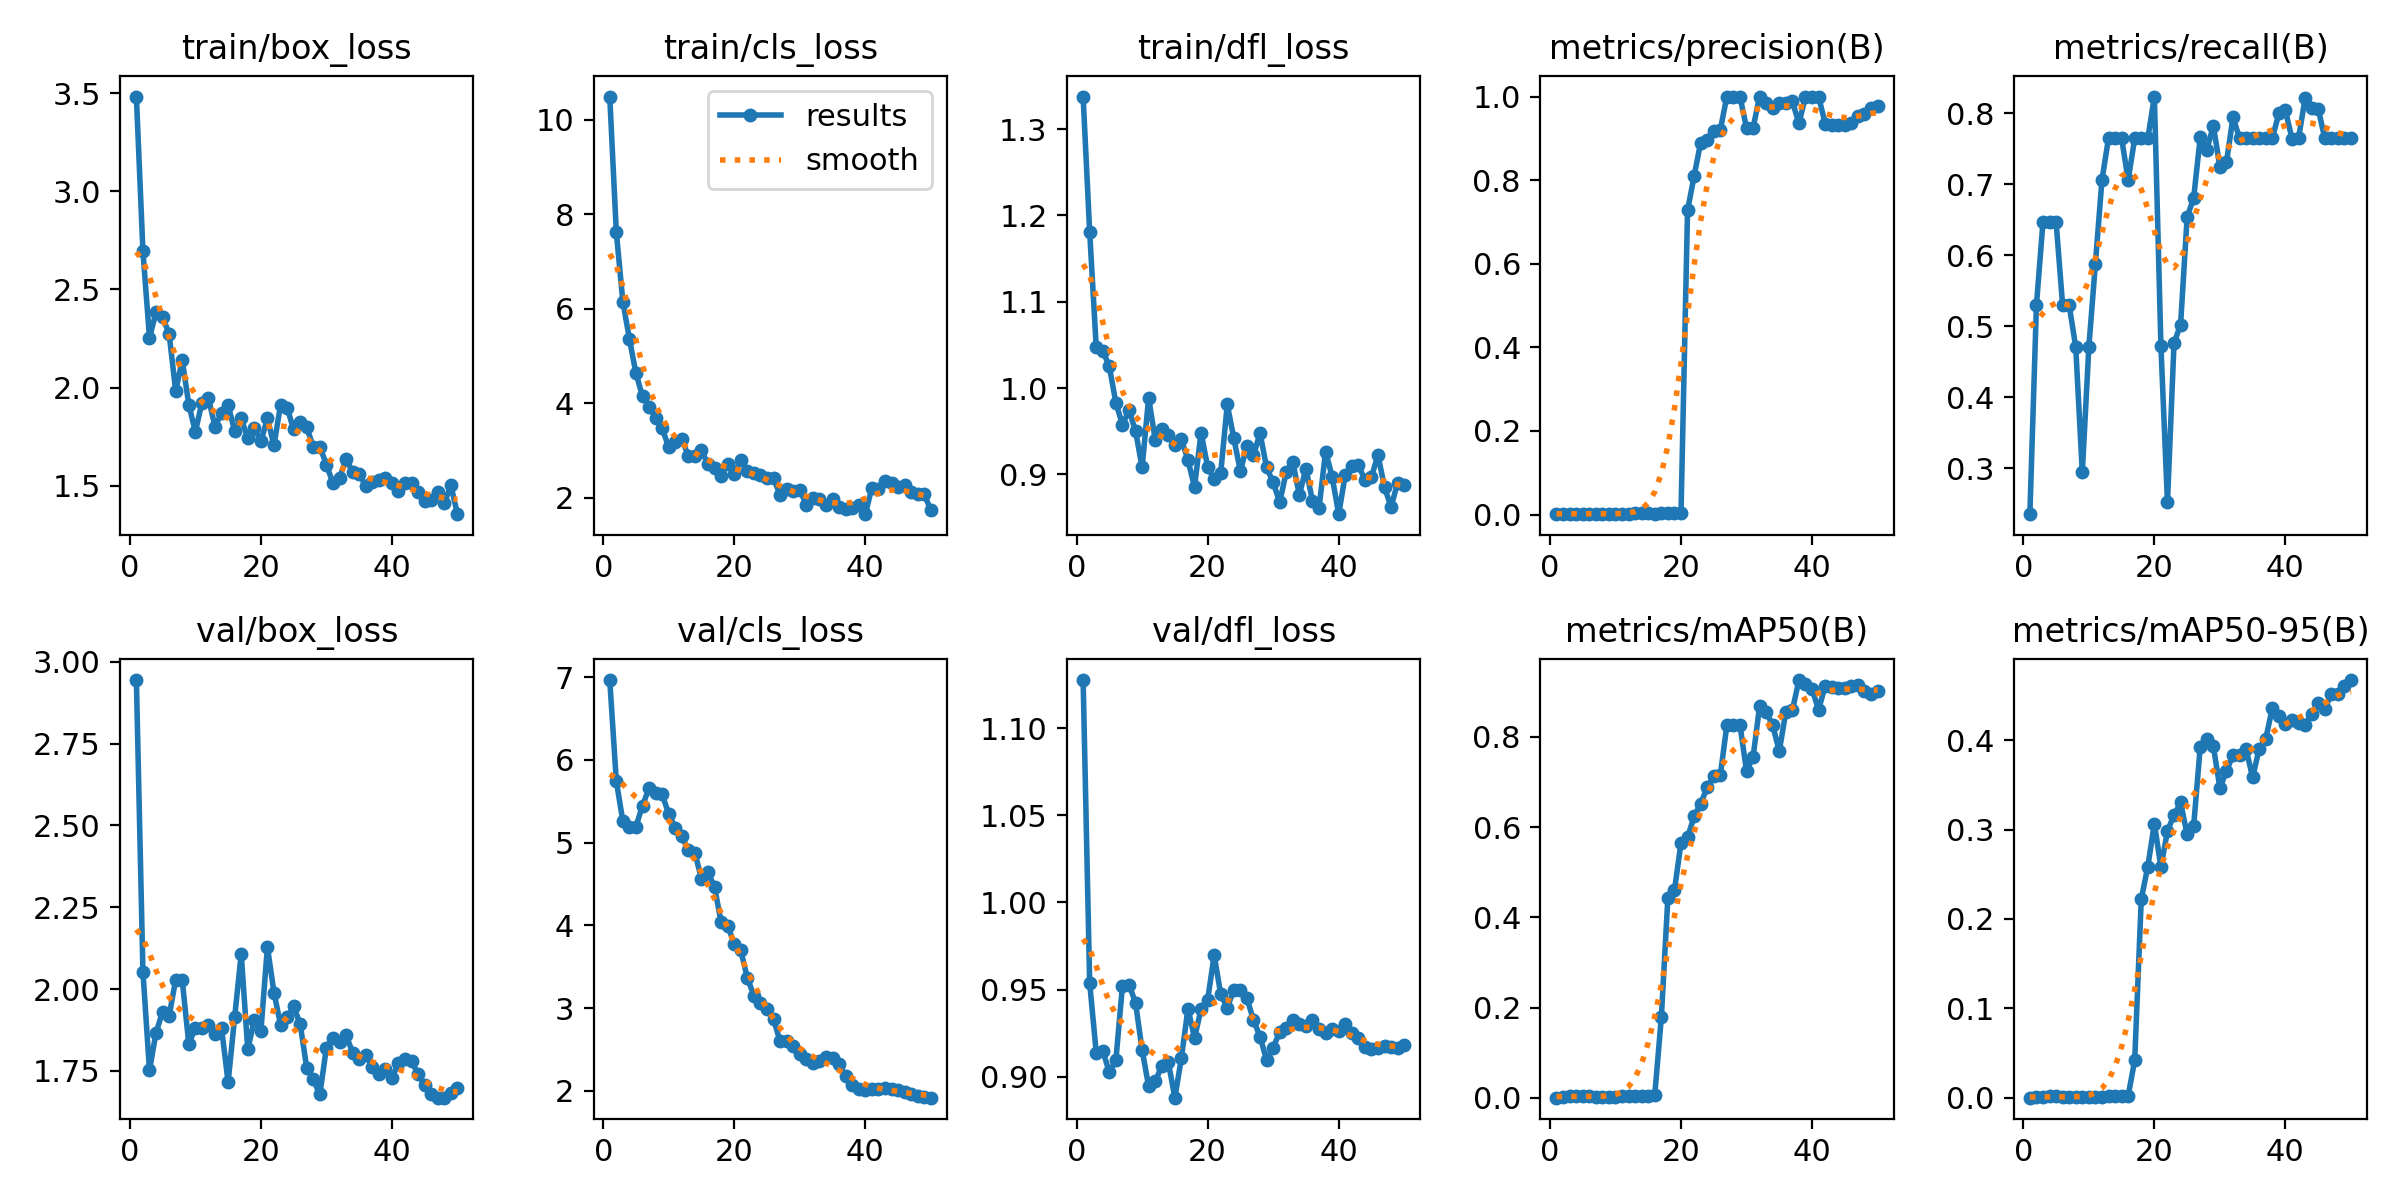

The data file committed next to this chart (first rows):
epoch, time, train/box_loss, train/cls_loss, train/dfl_loss, metrics/precision(B), metrics/recall(B), metrics/mAP50(B), metrics/mAP50-95(B), val/box_loss, val/cls_loss, val/dfl_loss, lr/pg0, lr/pg1, lr/pg2
1, 12.74, 3.483, 10.49, 1.338, 0.00078, 0.2353, 0.00054, 0.00023, 2.945, 6.965, 1.128, 6e-05, 6e-05, 6e-05
2, 24.38, 2.696, 7.627, 1.181, 0.00176, 0.5294, 0.00227, 0.00079, 2.054, 5.745, 0.9538, 0.0001372, 0.0001372, 0.0001372
3, 35.05, 2.254, 6.151, 1.047, 0.00216, 0.6471, 0.00495, 0.00148, 1.752, 5.259, 0.9139, 0.0002113, 0.0002113, 0.0002113
4, 45.77, 2.383, 5.363, 1.043, 0.00216, 0.6471, 0.00449, 0.00162, 1.867, 5.193, 0.915, 0.0002822, 0.0002822, 0.0002822
5, 56.43, 2.36, 4.631, 1.025, 0.00216, 0.6471, 0.0053, 0.00186, 1.93, 5.194, 0.9025, 0.0003499, 0.0003499, 0.0003499
6, 67.15, 2.273, 4.144, 0.9829, 0.00176, 0.5294, 0.00341, 0.00121, 1.918, 5.449, 0.9095, 0.0004145, 0.0004145, 0.0004145
7, 78.03, 1.983, 3.924, 0.9576, 0.00176, 0.5294, 0.00308, 0.00101, 2.029, 5.657, 0.9522, 0.0004758, 0.0004758, 0.0004758
8, 88.71, 2.141, 3.693, 0.9743, 0.00157, 0.4706, 0.00289, 0.00083, 2.027, 5.604, 0.9529, 0.0005341, 0.0005341, 0.0005341
9, 99.19, 1.914, 3.467, 0.9504, 0.00098, 0.2941, 0.00133, 0.00046, 1.833, 5.582, 0.9424, 0.0005891, 0.0005891, 0.0005891
10, 109.7, 1.774, 3.067, 0.9083, 0.00157, 0.4706, 0.00245, 0.00096, 1.882, 5.349, 0.9155, 0.000641, 0.000641, 0.000641
11, 120.3, 1.922, 3.187, 0.9888, 0.00196, 0.5882, 0.00359, 0.00119, 1.881, 5.182, 0.8945, 0.0006897, 0.0006897, 0.0006897
12, 130.8, 1.946, 3.233, 0.9402, 0.00235, 0.7059, 0.00362, 0.00105, 1.891, 5.074, 0.8974, 0.0007353, 0.0007353, 0.0007353
13, 141.4, 1.801, 2.884, 0.9522, 0.00255, 0.7647, 0.00455, 0.00177, 1.864, 4.908, 0.9061, 0.0007776, 0.0007776, 0.0007776
14, 151.9, 1.87, 2.89, 0.9455, 0.00255, 0.7647, 0.00452, 0.002, 1.88, 4.875, 0.9084, 0.0008169, 0.0008169, 0.0008169
15, 162.4, 1.912, 3.002, 0.9341, 0.00255, 0.7647, 0.00497, 0.00204, 1.715, 4.561, 0.888, 0.0008529, 0.0008529, 0.0008529
16, 172.9, 1.777, 2.708, 0.9405, 0.00235, 0.7059, 0.00716, 0.00226, 1.914, 4.642, 0.9109, 0.0008858, 0.0008858, 0.0008858
17, 183.4, 1.843, 2.634, 0.9166, 0.00255, 0.7647, 0.1788, 0.04212, 2.108, 4.462, 0.9391, 0.0009155, 0.0009155, 0.0009155
18, 194, 1.741, 2.454, 0.8854, 0.00255, 0.7647, 0.4441, 0.2223, 1.815, 4.036, 0.9224, 0.000942, 0.000942, 0.000942
19, 204.6, 1.796, 2.723, 0.9484, 0.00255, 0.7647, 0.4599, 0.2587, 1.905, 3.996, 0.9387, 0.0009654, 0.0009654, 0.0009654
20, 215.1, 1.725, 2.501, 0.9089, 0.00275, 0.8235, 0.5649, 0.3066, 1.871, 3.775, 0.944, 0.0009856, 0.0009856, 0.0009856
21, 225.7, 1.843, 2.798, 0.8942, 0.7277, 0.4718, 0.5771, 0.258, 2.129, 3.697, 0.9697, 0.001003, 0.001003, 0.001003
22, 236.1, 1.707, 2.566, 0.9021, 0.8094, 0.2518, 0.6236, 0.2986, 1.989, 3.362, 0.9474, 0.001017, 0.001017, 0.001017
23, 246.7, 1.911, 2.515, 0.9811, 0.89, 0.4762, 0.6518, 0.316, 1.891, 3.152, 0.9396, 0.001027, 0.001027, 0.001027
24, 257.2, 1.898, 2.483, 0.9417, 0.8949, 0.5022, 0.6883, 0.3304, 1.914, 3.062, 0.9501, 0.001035, 0.001035, 0.001035
25, 267.7, 1.786, 2.426, 0.9039, 0.9174, 0.6537, 0.7126, 0.2945, 1.947, 2.984, 0.95, 0.001039, 0.001039, 0.001039
26, 278.2, 1.823, 2.415, 0.9328, 0.9204, 0.6809, 0.7154, 0.3044, 1.893, 2.865, 0.9449, 0.00101, 0.00101, 0.00101
27, 288.8, 1.797, 2.05, 0.9224, 1, 0.7664, 0.8258, 0.3922, 1.759, 2.598, 0.9326, 0.0009704, 0.0009704, 0.0009704
28, 299.2, 1.698, 2.175, 0.9477, 1, 0.7482, 0.8258, 0.4011, 1.724, 2.606, 0.9231, 0.0009308, 0.0009308, 0.0009308
29, 309.7, 1.698, 2.148, 0.9083, 1, 0.7823, 0.8264, 0.3931, 1.678, 2.536, 0.9096, 0.0008912, 0.0008912, 0.0008912
30, 320.2, 1.607, 2.161, 0.8908, 0.9248, 0.7246, 0.7243, 0.3465, 1.821, 2.451, 0.9166, 0.0008516, 0.0008516, 0.0008516
31, 330.6, 1.513, 1.853, 0.8679, 0.9254, 0.7308, 0.7554, 0.3656, 1.851, 2.39, 0.9257, 0.000812, 0.000812, 0.000812
32, 341.1, 1.54, 1.99, 0.9028, 1, 0.7943, 0.8684, 0.3831, 1.837, 2.341, 0.9281, 0.0007724, 0.0007724, 0.0007724
33, 351.8, 1.635, 1.979, 0.915, 0.984, 0.7647, 0.8555, 0.3836, 1.86, 2.359, 0.9327, 0.0007328, 0.0007328, 0.0007328
34, 362.3, 1.571, 1.836, 0.8761, 0.9722, 0.7647, 0.8252, 0.3895, 1.806, 2.411, 0.9304, 0.0006932, 0.0006932, 0.0006932
35, 372.7, 1.562, 1.975, 0.9068, 0.9838, 0.7647, 0.7683, 0.3584, 1.787, 2.393, 0.9293, 0.0006536, 0.0006536, 0.0006536
36, 383.3, 1.499, 1.798, 0.8694, 0.9851, 0.7647, 0.8553, 0.3906, 1.8, 2.323, 0.9327, 0.000614, 0.000614, 0.000614
37, 393.8, 1.521, 1.768, 0.8609, 0.9885, 0.7647, 0.8589, 0.4015, 1.762, 2.176, 0.9276, 0.0005744, 0.0005744, 0.0005744
38, 404.3, 1.531, 1.784, 0.9265, 0.9356, 0.7647, 0.9259, 0.4358, 1.741, 2.07, 0.9253, 0.0005348, 0.0005348, 0.0005348
39, 414.8, 1.537, 1.852, 0.8976, 1, 0.7999, 0.9171, 0.4272, 1.756, 2.026, 0.9277, 0.0004952, 0.0004952, 0.0004952
40, 425.3, 1.511, 1.651, 0.854, 1, 0.804, 0.9059, 0.4176, 1.728, 2.01, 0.9264, 0.0004556, 0.0004556, 0.0004556
41, 435.7, 1.473, 2.209, 0.8992, 1, 0.7642, 0.8602, 0.4225, 1.775, 2.02, 0.9301, 0.000416, 0.000416, 0.000416
42, 446.1, 1.516, 2.185, 0.91, 0.9355, 0.7647, 0.9131, 0.4192, 1.788, 2.024, 0.9254, 0.0003764, 0.0003764, 0.0003764
43, 456.5, 1.515, 2.355, 0.9114, 0.9331, 0.8209, 0.91, 0.4173, 1.78, 2.029, 0.9222, 0.0003368, 0.0003368, 0.0003368
44, 466.9, 1.468, 2.314, 0.8934, 0.9321, 0.8079, 0.9081, 0.4293, 1.739, 2.026, 0.9172, 0.0002972, 0.0002972, 0.0002972
45, 477.3, 1.421, 2.216, 0.897, 0.932, 0.8066, 0.9081, 0.4415, 1.707, 2.004, 0.9161, 0.0002576, 0.0002576, 0.0002576
46, 487.7, 1.428, 2.276, 0.9226, 0.9358, 0.7647, 0.9136, 0.4351, 1.679, 1.992, 0.9163, 0.000218, 0.000218, 0.000218
47, 498.1, 1.466, 2.11, 0.885, 0.9531, 0.7647, 0.9149, 0.4512, 1.668, 1.96, 0.9178, 0.0001784, 0.0001784, 0.0001784
48, 508.6, 1.411, 2.081, 0.8625, 0.9581, 0.7647, 0.9015, 0.4519, 1.668, 1.938, 0.9173, 0.0001388, 0.0001388, 0.0001388
49, 518.9, 1.502, 2.073, 0.8904, 0.9725, 0.7647, 0.8954, 0.4601, 1.682, 1.929, 0.9165, 9.92e-05, 9.92e-05, 9.92e-05
50, 529.4, 1.355, 1.736, 0.8875, 0.9769, 0.7647, 0.9015, 0.4671, 1.696, 1.917, 0.9183, 5.96e-05, 5.96e-05, 5.96e-05
